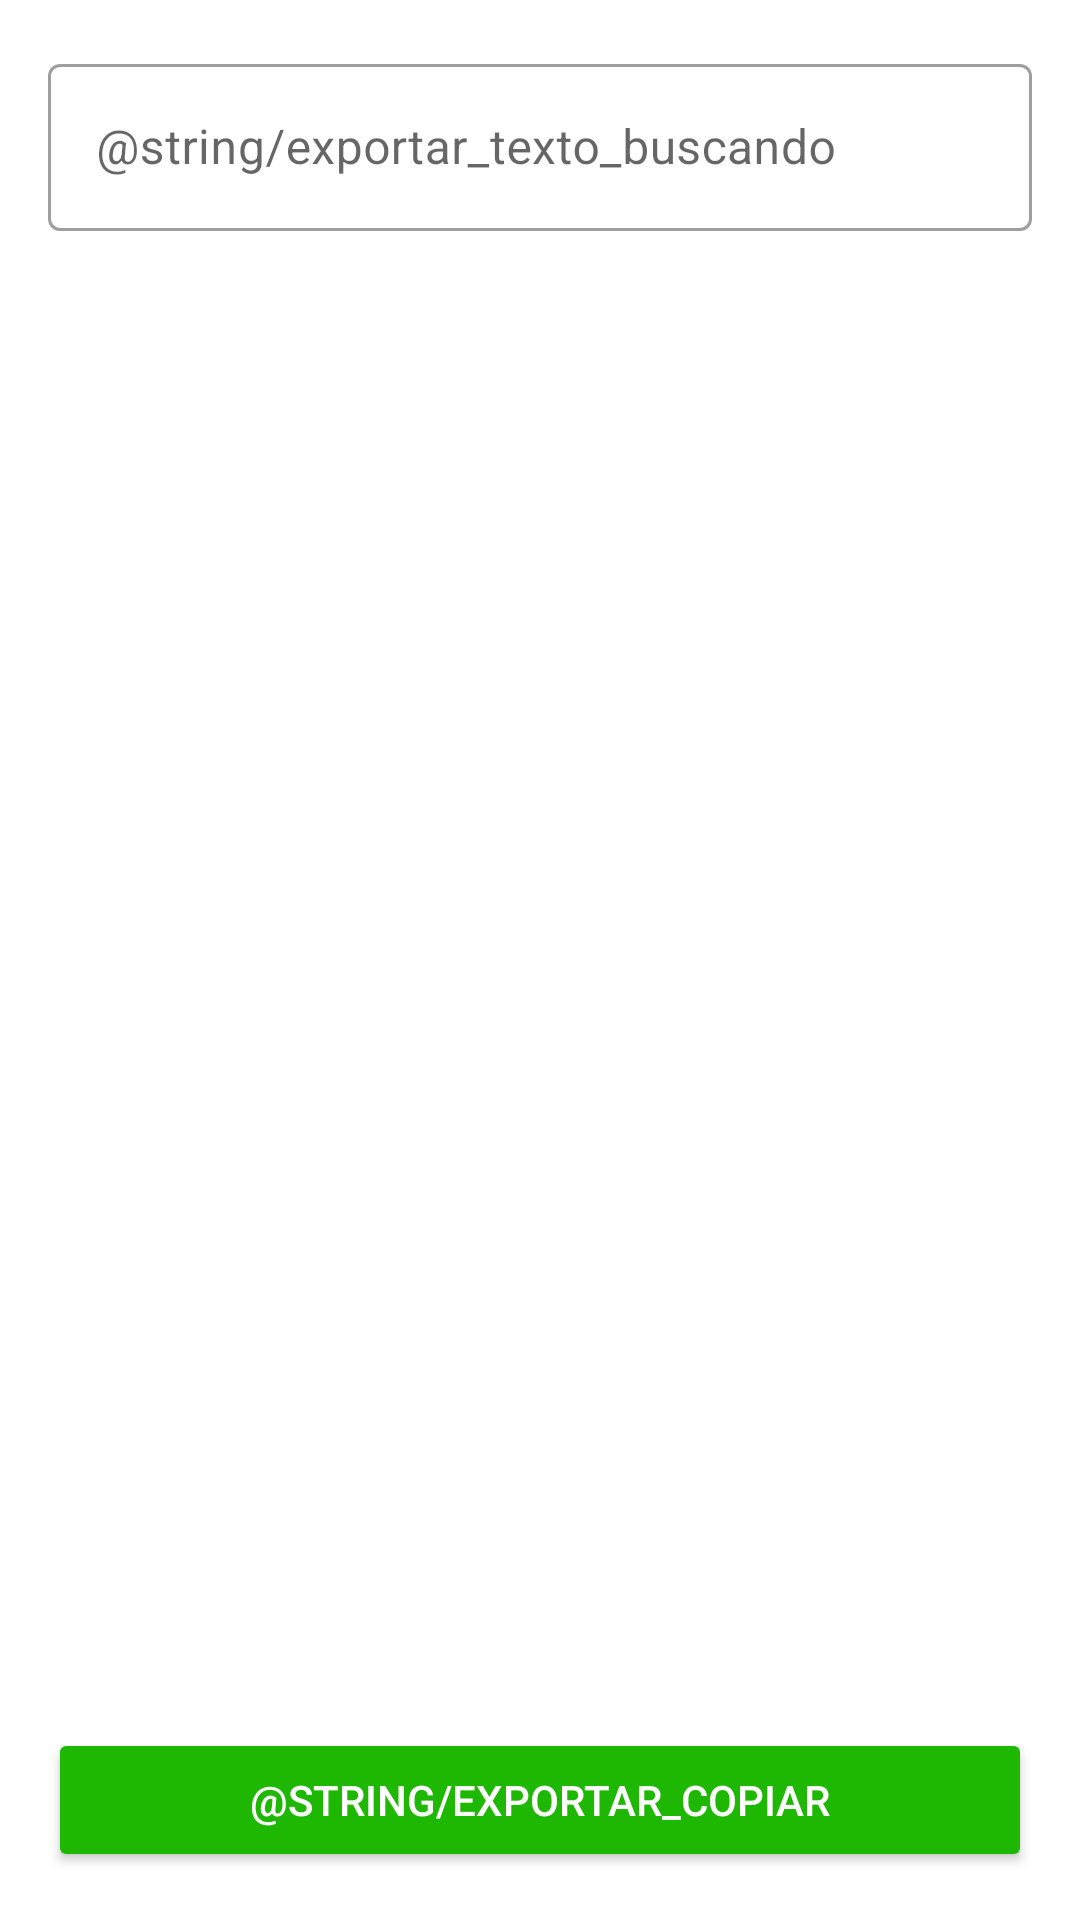

Layout XML and referenced resources for this Android screen:
<!-- AndroidManifest.xml: application theme Theme.RegistroPressoes -->
<!-- res/layout/activity_exportar.xml -->
<?xml version="1.0" encoding="utf-8"?>
<ScrollView xmlns:android="http://schemas.android.com/apk/res/android"
    xmlns:app="http://schemas.android.com/apk/res-auto"
    xmlns:tools="http://schemas.android.com/tools"
    android:layout_width="match_parent"
    android:layout_height="match_parent"
    android:fillViewport="true">

    <androidx.constraintlayout.widget.ConstraintLayout
        android:layout_width="match_parent"
        android:layout_height="wrap_content"
        tools:context=".ui.activity.ExportarActivity">

        <ProgressBar
            android:id="@+id/activity_exportar_loading"
            android:layout_width="50dp"
            android:layout_height="50dp"
            android:visibility="gone"
            app:layout_constraintBottom_toBottomOf="parent"
            app:layout_constraintEnd_toEndOf="parent"
            app:layout_constraintStart_toStartOf="parent"
            app:layout_constraintTop_toTopOf="parent"
            />

        <com.google.android.material.textfield.TextInputLayout
            android:id="@+id/activity_exportar_textinputlayout_texto"
            style="@style/Widget.MaterialComponents.TextInputLayout.OutlinedBox"
            android:layout_width="0dp"
            android:layout_height="wrap_content"
            android:layout_margin="16dp"
            app:layout_constraintEnd_toEndOf="parent"
            app:layout_constraintStart_toStartOf="parent"
            app:layout_constraintTop_toTopOf="parent">

            <com.google.android.material.textfield.TextInputEditText
                android:id="@+id/activity_exportar_texto"
                android:layout_width="match_parent"
                android:layout_height="wrap_content"
                android:inputType="textMultiLine"
                android:hint="@string/exportar_texto_buscando"
                android:focusable="false"
                />

        </com.google.android.material.textfield.TextInputLayout>

        <Button
            android:id="@+id/activity_exportar_botao_exportar"
            android:layout_width="0dp"
            android:layout_height="wrap_content"
            android:layout_margin="16dp"
            android:text="@string/exportar_copiar"
            app:layout_constraintBottom_toBottomOf="parent"
            android:textColor="@color/white"
            android:backgroundTint="@color/green"
            app:layout_constraintEnd_toEndOf="parent"
            app:layout_constraintStart_toStartOf="parent"
            app:layout_constraintTop_toBottomOf="@+id/activity_exportar_textinputlayout_texto"
            app:layout_constraintVertical_bias="1" />

    </androidx.constraintlayout.widget.ConstraintLayout>
</ScrollView>
<!-- resources referenced by this layout -->
<resources>
  <color name="green">#1EB803</color>
  <color name="white">#FFFFFFFF</color>
  <style name="Theme.RegistroPressoes" parent="Theme.MaterialComponents.DayNight.DarkActionBar" />
</resources>
